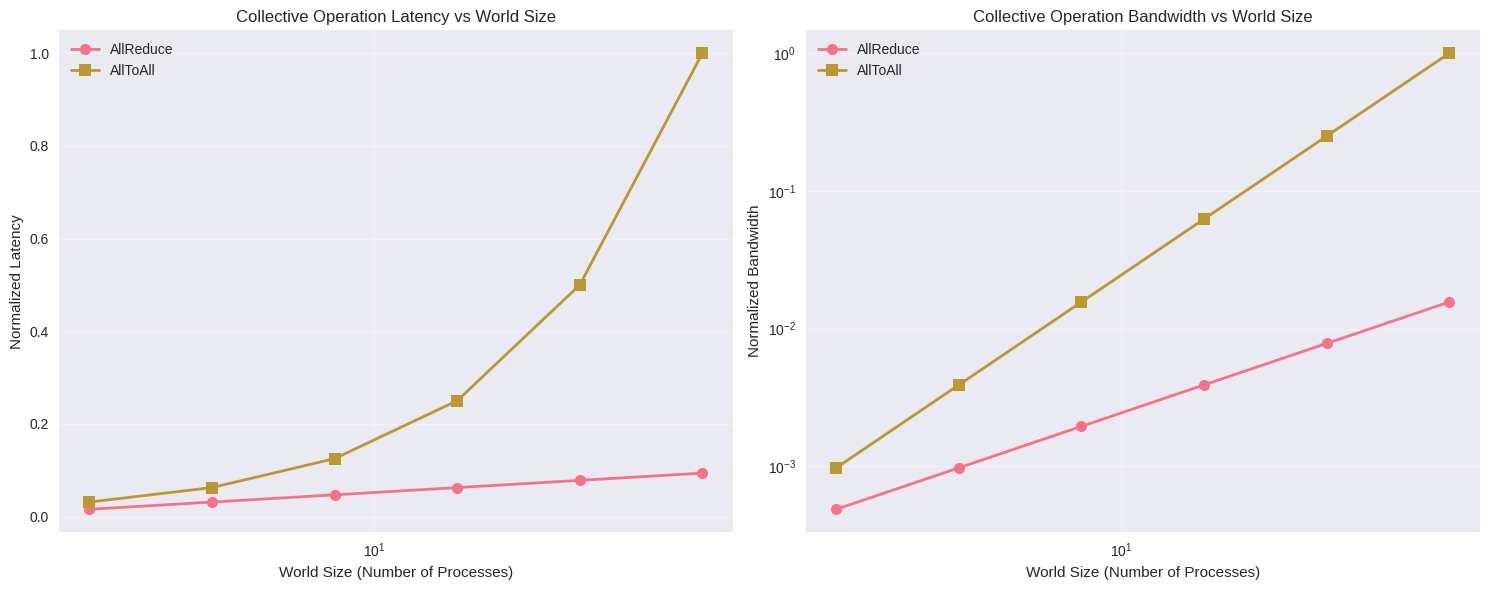

The matplotlib source for this figure:
import numpy as np
import matplotlib.pyplot as plt
import seaborn as sns

print("Distributed Computing Concepts Tutorial")
print("=====================================")

# Set up plotting style
plt.style.use('seaborn-v0_8')
sns.set_palette("husl")

# Simulate AllReduce operation
def simulate_allreduce(data_per_process, operation='sum'):
    """Simulate an AllReduce operation across multiple processes"""
    num_processes = len(data_per_process)
    data_size = len(data_per_process[0])
    
    print(f"Simulating AllReduce ({operation}) with {num_processes} processes")
    print("Input data per process:")
    for i, data in enumerate(data_per_process):
        print(f"  Process {i}: {data}")
    
    # Perform reduction
    if operation == 'sum':
        result = [sum(data_per_process[p][i] for p in range(num_processes)) 
                 for i in range(data_size)]
    elif operation == 'max':
        result = [max(data_per_process[p][i] for p in range(num_processes)) 
                 for i in range(data_size)]
    elif operation == 'min':
        result = [min(data_per_process[p][i] for p in range(num_processes)) 
                 for i in range(data_size)]
    else:
        raise ValueError(f"Unsupported operation: {operation}")
    
    print(f"\nResult (same on all processes): {result}")
    return result

# Example 1: Sum AllReduce
print("Example 1: Sum AllReduce")
print("----------------------")
data1 = [
    [1.0, 2.0, 3.0],
    [4.0, 5.0, 6.0],
    [7.0, 8.0, 9.0]
]
result1 = simulate_allreduce(data1, 'sum')

print()

# Example 2: Max AllReduce
print("Example 2: Max AllReduce")
print("----------------------")
data2 = [
    [1.0, 5.0, 3.0],
    [4.0, 2.0, 8.0],
    [7.0, 1.0, 6.0]
]
result2 = simulate_allreduce(data2, 'max')

# Simulate AllToAll operation
def simulate_alltoall(data_per_process):
    """Simulate an AllToAll operation across multiple processes"""
    num_processes = len(data_per_process)
    
    print(f"Simulating AllToAll with {num_processes} processes")
    print("Input data per process:")
    for i, data in enumerate(data_per_process):
        print(f"  Process {i}: {data}")
    
    # Perform AllToAll
    # Each process i sends data[i] to process j
    # Each process j receives data[i] from process i
    received_data = []
    for j in range(num_processes):  # For each receiving process
        received = []
        for i in range(num_processes):  # From each sending process
            received.append(data_per_process[i][j])
        received_data.append(received)
    
    print("\nOutput data per process:")
    for i, data in enumerate(received_data):
        print(f"  Process {i}: {data}")
    
    return received_data

# Example: AllToAll operation
print("AllToAll Operation Example")
print("=========================")
data = [
    ['A0', 'A1', 'A2'],
    ['B0', 'B1', 'B2'],
    ['C0', 'C1', 'C2']
]
result = simulate_alltoall(data)

# Simulate performance characteristics
def analyze_performance():
    """Analyze performance characteristics of collective operations"""
    
    # Simulate performance for different world sizes
    world_sizes = [2, 4, 8, 16, 32, 64]
    
    # Theoretical performance models
    # AllReduce: O(log P) latency, O(P) bandwidth
    # AllToAll: O(P) latency, O(P²) bandwidth
    
    allreduce_latency = [np.log2(p) for p in world_sizes]
    allreduce_bandwidth = [p for p in world_sizes]
    
    alltoall_latency = [p for p in world_sizes]
    alltoall_bandwidth = [p*p for p in world_sizes]
    
    # Normalize for plotting
    max_latency = max(max(allreduce_latency), max(alltoall_latency))
    max_bandwidth = max(max(allreduce_bandwidth), max(alltoall_bandwidth))
    
    allreduce_latency_norm = [l/max_latency for l in allreduce_latency]
    alltoall_latency_norm = [l/max_latency for l in alltoall_latency]
    
    allreduce_bandwidth_norm = [b/max_bandwidth for b in allreduce_bandwidth]
    alltoall_bandwidth_norm = [b/max_bandwidth for b in alltoall_bandwidth]
    
    # Create plots
    fig, (ax1, ax2) = plt.subplots(1, 2, figsize=(15, 6))
    
    # Latency plot
    ax1.plot(world_sizes, allreduce_latency_norm, 'o-', label='AllReduce', linewidth=2, markersize=8)
    ax1.plot(world_sizes, alltoall_latency_norm, 's-', label='AllToAll', linewidth=2, markersize=8)
    ax1.set_xlabel('World Size (Number of Processes)')
    ax1.set_ylabel('Normalized Latency')
    ax1.set_title('Collective Operation Latency vs World Size')
    ax1.set_xscale('log')
    ax1.grid(True, alpha=0.3)
    ax1.legend()
    
    # Bandwidth plot
    ax2.plot(world_sizes, allreduce_bandwidth_norm, 'o-', label='AllReduce', linewidth=2, markersize=8)
    ax2.plot(world_sizes, alltoall_bandwidth_norm, 's-', label='AllToAll', linewidth=2, markersize=8)
    ax2.set_xlabel('World Size (Number of Processes)')
    ax2.set_ylabel('Normalized Bandwidth')
    ax2.set_title('Collective Operation Bandwidth vs World Size')
    ax2.set_xscale('log')
    ax2.set_yscale('log')
    ax2.grid(True, alpha=0.3)
    ax2.legend()
    
    plt.tight_layout()
    plt.show()
    
    # Print analysis
    print("Performance Analysis Summary:")
    print("=============================")
    print("AllReduce:")
    print("  - Latency scales logarithmically with world size")
    print("  - Bandwidth scales linearly with world size")
    print("  - Efficient for reducing data across many processes")
    print()
    print("AllToAll:")
    print("  - Latency scales linearly with world size")
    print("  - Bandwidth scales quadratically with world size")
    print("  - Best for redistributing data among processes")
    print()
    print("Key Insight:")
    print("  - AllReduce is more efficient for reduction operations")
    print("  - AllToAll is necessary for data redistribution")
    print("  - Network bandwidth becomes critical at large scales")

# Run performance analysis
analyze_performance()

# Simulate Ring AllReduce
def simulate_ring_allreduce(initial_data):
    """Simulate a Ring AllReduce operation"""
    num_processes = len(initial_data)
    data_size = len(initial_data[0])
    
    # Initialize data for each process
    process_data = [list(data) for data in initial_data]
    
    print(f"Simulating Ring AllReduce with {num_processes} processes")
    print("Initial data per process:")
    for i, data in enumerate(process_data):
        print(f"  Process {i}: {data}")
    
    print("\nPhase 1: Scatter-Reduce")
    
    # Scatter-Reduce Phase
    for step in range(num_processes - 1):
        print(f"  Step {step + 1}:")
        new_data = [None] * num_processes
        
        # Each process sends data to the next process and receives from the previous
        for i in range(num_processes):
            next_process = (i + 1) % num_processes
            prev_process = (i - 1) % num_processes
            
            # In a real implementation, process i would send to next_process
            # and receive from prev_process
            
            # For simulation, we'll compute what each process would have after this step
            if step == 0:
                # First step: each process keeps its own data
                new_data[i] = list(process_data[i])
            else:
                # Subsequent steps: reduce with received data
                new_data[i] = [
                    process_data[i][j] + process_data[prev_process][j]
                    for j in range(data_size)
                ]
        
        process_data = new_data
        for i, data in enumerate(process_data):
            print(f"    Process {i}: {data}")
    
    print("\nPhase 2: All-Gather")
    
    # All-Gather Phase
    for step in range(num_processes - 1):
        print(f"  Step {step + 1}:")
        new_data = [None] * num_processes
        
        # Each process sends data to the next process
        for i in range(num_processes):
            next_process = (i + 1) % num_processes
            prev_process = (i - 1) % num_processes
            
            # For simulation, we'll compute the final result
            # In this simplified version, all processes end up with the same data
            final_result = [
                sum(initial_data[p][j] for p in range(num_processes))
                for j in range(data_size)
            ]
            new_data[i] = final_result
        
        process_data = new_data
        for i, data in enumerate(process_data):
            print(f"    Process {i}: {data}")
        
        # Break after first step since all processes now have the same data
        break
    
    print("\nFinal Result (same on all processes):")
    print(f"  {process_data[0]}")
    
    return process_data[0]

# Example: Ring AllReduce
print("Ring AllReduce Algorithm")
print("=======================")
data = [
    [1.0, 2.0, 3.0],
    [4.0, 5.0, 6.0],
    [7.0, 8.0, 9.0],
    [10.0, 11.0, 12.0]
]
result = simulate_ring_allreduce(data)

# Simulate practical considerations
def analyze_practical_considerations():
    """Analyze practical considerations for distributed computing"""
    
    print("Practical Considerations Analysis")
    print("=================================")
    
    # 1. Network Bandwidth Impact
    print("1. Network Bandwidth Impact:")
    bandwidths = [1, 10, 25, 50, 100, 200]  # GB/s
    data_sizes = [1, 10, 100, 1000]  # MB
    
    print(f"{'Data Size (MB)':<15} {'Time @ 1GB/s (ms)':<20} {'Time @ 100GB/s (ms)':<22} {'Speedup':<10}")
    print("-" * 75)
    
    for size in data_sizes:
        time_1g = (size * 8) / 1  # time in ms
        time_100g = (size * 8) / 100  # time in ms
        speedup = time_1g / time_100g if time_100g > 0 else 0
        print(f"{size:<15} {time_1g:<20.1f} {time_100g:<22.2f} {speedup:<10.1f}x")
    
    print()
    
    # 2. Overlapping Computation and Communication
    print("2. Overlapping Computation and Communication:")
    print("   Benefits of overlapping:")
    print("   - Hide communication latency")
    print("   - Improve overall throughput")
    print("   - Better GPU utilization")
    
    # Simulate overlapping benefits
    compute_time = 10.0  # ms
    comm_time = 5.0      # ms
    
    sequential_time = compute_time + comm_time
    overlapped_time = max(compute_time, comm_time)
    overlap_benefit = sequential_time / overlapped_time if overlapped_time > 0 else 0
    
    print(f"   Sequential execution: {sequential_time:.1f} ms")
    print(f"   Overlapped execution: {overlapped_time:.1f} ms")
    print(f"   Performance improvement: {overlap_benefit:.1f}x")
    
    print()
    
    # 3. Memory Pooling Benefits
    print("3. Memory Pooling Benefits:")
    
    # Simulate allocation overhead
    num_allocations = 1000
    allocation_time = 0.01  # ms per allocation
    pooled_allocation_time = 0.001  # ms per allocation after pooling
    
    total_allocation_time = num_allocations * allocation_time
    total_pooled_time = num_allocations * pooled_allocation_time
    pooling_benefit = total_allocation_time / total_pooled_time if total_pooled_time > 0 else 0
    
    print(f"   Without pooling: {total_allocation_time:.1f} ms for {num_allocations} allocations")
    print(f"   With pooling: {total_pooled_time:.1f} ms for {num_allocations} allocations")
    print(f"   Performance improvement: {pooling_benefit:.1f}x")
    
    print()
    print("Key Takeaways:")
    print("  - Network bandwidth is critical for performance")
    print("  - Overlapping computation and communication is essential")
    print("  - Memory management significantly impacts performance")
    print("  - Proper system design can provide 2-10x performance improvements")

# Run practical considerations analysis
analyze_practical_considerations()

# Simulate best practices demonstration
def demonstrate_best_practices():
    """Demonstrate best practices for distributed computing"""
    
    print("Best Practices for Distributed LLM Inference")
    print("===========================================")
    
    # 1. Minimize Communication Example
    print("1. Minimize Communication:")
    print("   Before: Sending full gradients (100MB)")
    print("   After:  Sending compressed gradients (10MB)")
    
    original_size = 100  # MB
    compressed_size = 10   # MB
    bandwidth = 10         # GB/s
    
    original_time = (original_size * 8) / (bandwidth * 1000)  # ms
    compressed_time = (compressed_size * 8) / (bandwidth * 1000)  # ms
    
    print(f"   Time saved: {original_time - compressed_time:.2f} ms per operation")
    print(f"   Bandwidth utilization improved by: {original_size/compressed_size:.1f}x")
    
    print()
    
    # 2. Overlap Computation and Communication
    print("2. Overlap Computation and Communication:")
    
    compute_time = 20.0  # ms
    comm_time = 10.0     # ms
    
    sequential = compute_time + comm_time
    overlapped = max(compute_time, comm_time)
    
    print(f"   Sequential execution: {sequential:.1f} ms")
    print(f"   Overlapped execution: {overlapped:.1f} ms")
    print(f"   Time saved: {sequential - overlapped:.1f} ms ({((sequential - overlapped)/sequential)*100:.1f}%)")
    
    print()
    
    # 3. Mixed Precision Benefits
    print("3. Mixed Precision Benefits:")
    
    fp32_size = 4  # bytes per parameter
    fp16_size = 2  # bytes per parameter
    num_parameters = 10_000_000_000  # 10B parameters
    
    fp32_memory = num_parameters * fp32_size / (1024**3)  # GB
    fp16_memory = num_parameters * fp16_size / (1024**3)  # GB
    
    print(f"   FP32 model size: {fp32_memory:.1f} GB")
    print(f"   FP16 model size: {fp16_memory:.1f} GB")
    print(f"   Memory savings: {fp32_memory - fp16_memory:.1f} GB ({((fp32_memory - fp16_memory)/fp32_memory)*100:.1f}%)")
    
    print()
    print("Implementation Checklist:")
    print("  ☐ Use NCCL for GPU communications")
    print("  ☐ Implement asynchronous operations")
    print("  ☐ Profile communication patterns")
    print("  ☐ Enable mixed precision training")
    print("  ☐ Implement checkpointing mechanisms")
    print("  ☐ Set up comprehensive monitoring")
    print("  ☐ Design for fault tolerance")
    print("  ☐ Optimize memory management")

# Run best practices demonstration
demonstrate_best_practices()